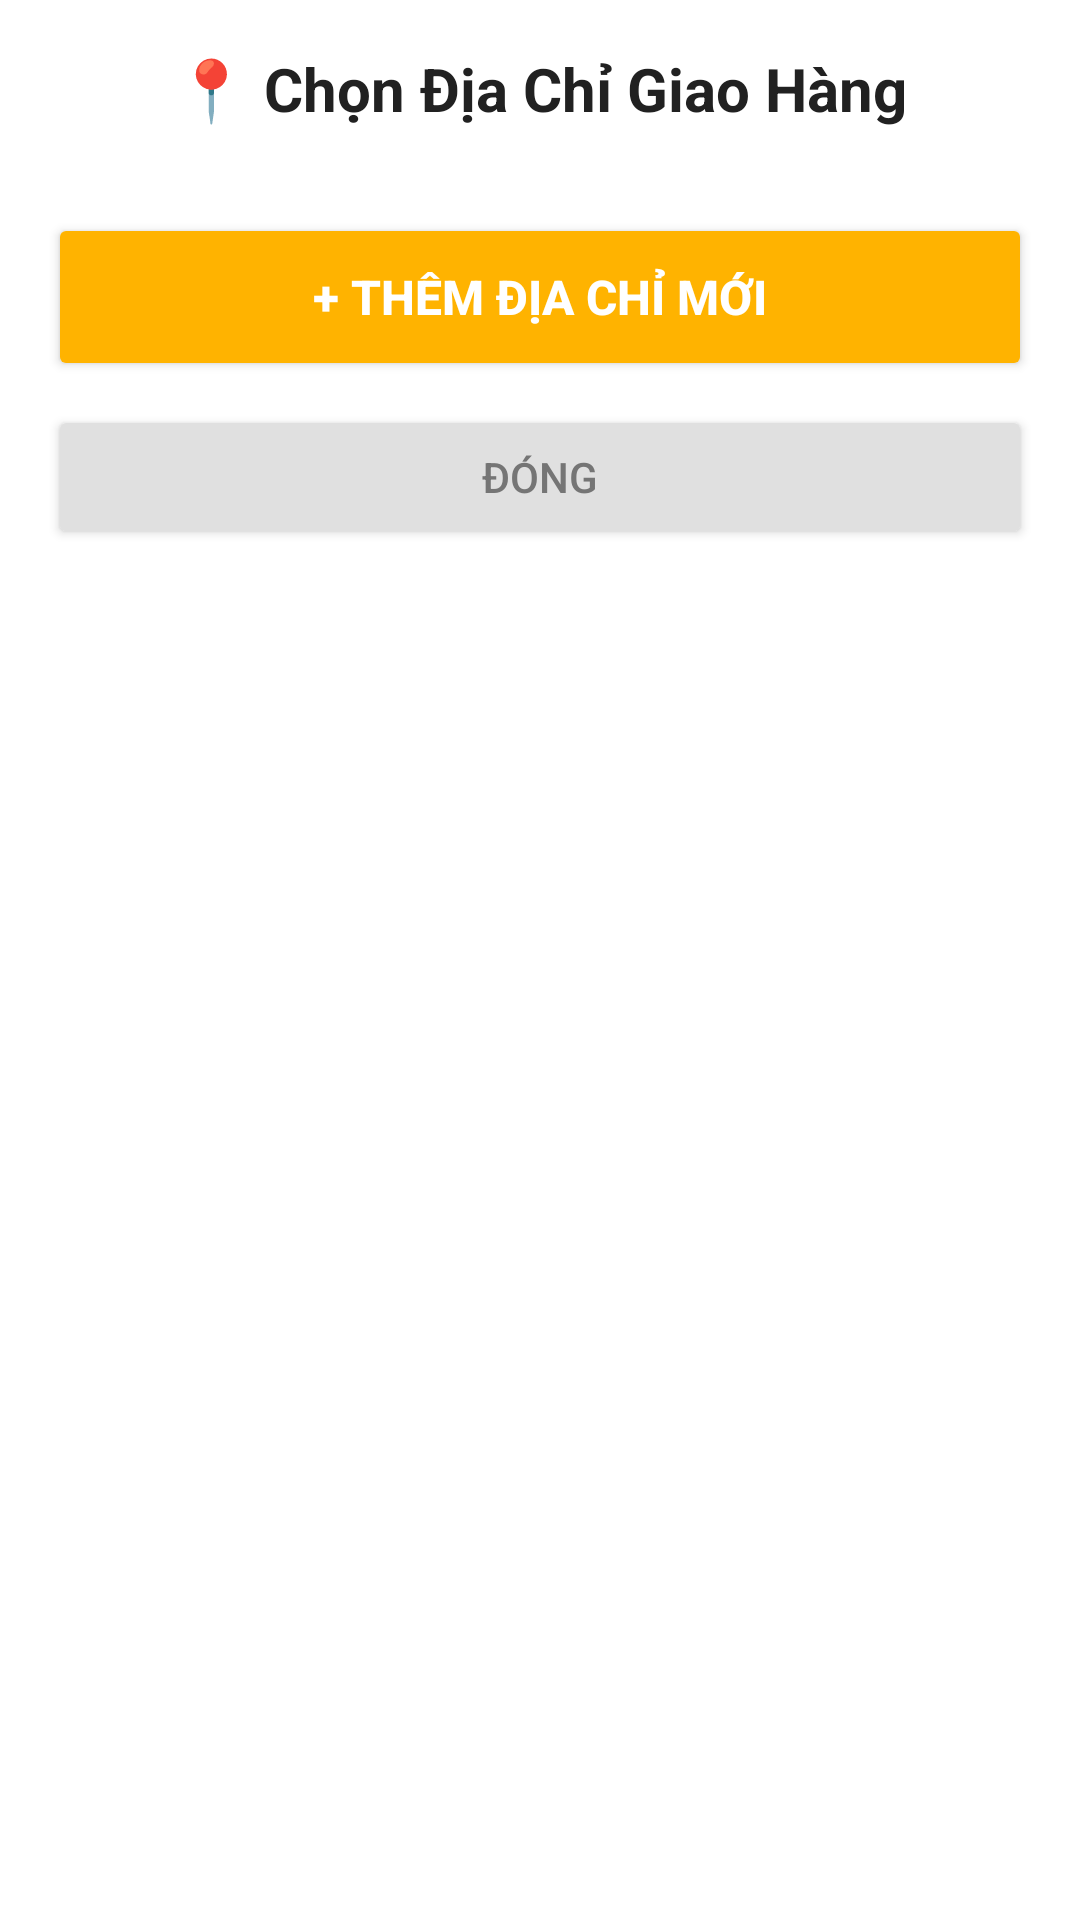

Android layout source for this screen:
<!-- AndroidManifest.xml: application theme Theme.Bookstore -->
<!-- res/layout/dialog_address_selection.xml -->
<?xml version="1.0" encoding="utf-8"?>
<LinearLayout xmlns:android="http://schemas.android.com/apk/res/android"
    xmlns:app="http://schemas.android.com/apk/res-auto"
    android:layout_width="match_parent"
    android:layout_height="wrap_content"
    android:orientation="vertical"
    android:padding="16dp"
    android:background="@android:color/white">

    <TextView
        android:layout_width="match_parent"
        android:layout_height="wrap_content"
        android:text="📍 Chọn Địa Chỉ Giao Hàng"
        android:textSize="20sp"
        android:textStyle="bold"
        android:textColor="#212121"
        android:gravity="center"
        android:paddingBottom="16dp" />

    <androidx.recyclerview.widget.RecyclerView
        android:id="@+id/addresses_recycler"
        android:layout_width="match_parent"
        android:layout_height="wrap_content"
        android:maxHeight="300dp" />

    <Button
        android:id="@+id/add_new_address_button"
        android:layout_width="match_parent"
        android:layout_height="56dp"
        android:text="+ Thêm địa chỉ mới"
        android:textSize="16sp"
        android:textStyle="bold"
        android:backgroundTint="@color/amber_600"
        android:textColor="@color/white"
        android:layout_marginTop="12dp" />

    <Button
        android:id="@+id/close_button"
        android:layout_width="match_parent"
        android:layout_height="48dp"
        android:text="Đóng"
        android:textColor="#757575"
        android:backgroundTint="#E0E0E0"
        android:layout_marginTop="8dp" />

</LinearLayout>
<!-- resources referenced by this layout -->
<resources>
  <color name="amber_600">#FFB300</color>
  <color name="white">#FFFFFFFF</color>
  <style name="Theme.Bookstore" parent="Theme.MaterialComponents.DayNight.NoActionBar">
          
          <item name="colorPrimary">@color/amber_600</item>
          <item name="colorPrimaryVariant">@color/amber_700</item>
          <item name="colorOnPrimary">@color/white</item>
          
          <item name="colorSecondary">@color/amber_200</item>
          <item name="colorSecondaryVariant">@color/amber_500</item>
          <item name="colorOnSecondary">@color/black</item>
          
          <item name="android:statusBarColor">?attr/colorPrimaryVariant</item>
          <item name="android:windowLightStatusBar">false</item>
      </style>
  <color name="amber_700">#FFA700</color>
  <color name="amber_200">#FFDAB3</color>
  <color name="amber_500">#FFBB48</color>
  <color name="black">#FF000000</color>
</resources>
